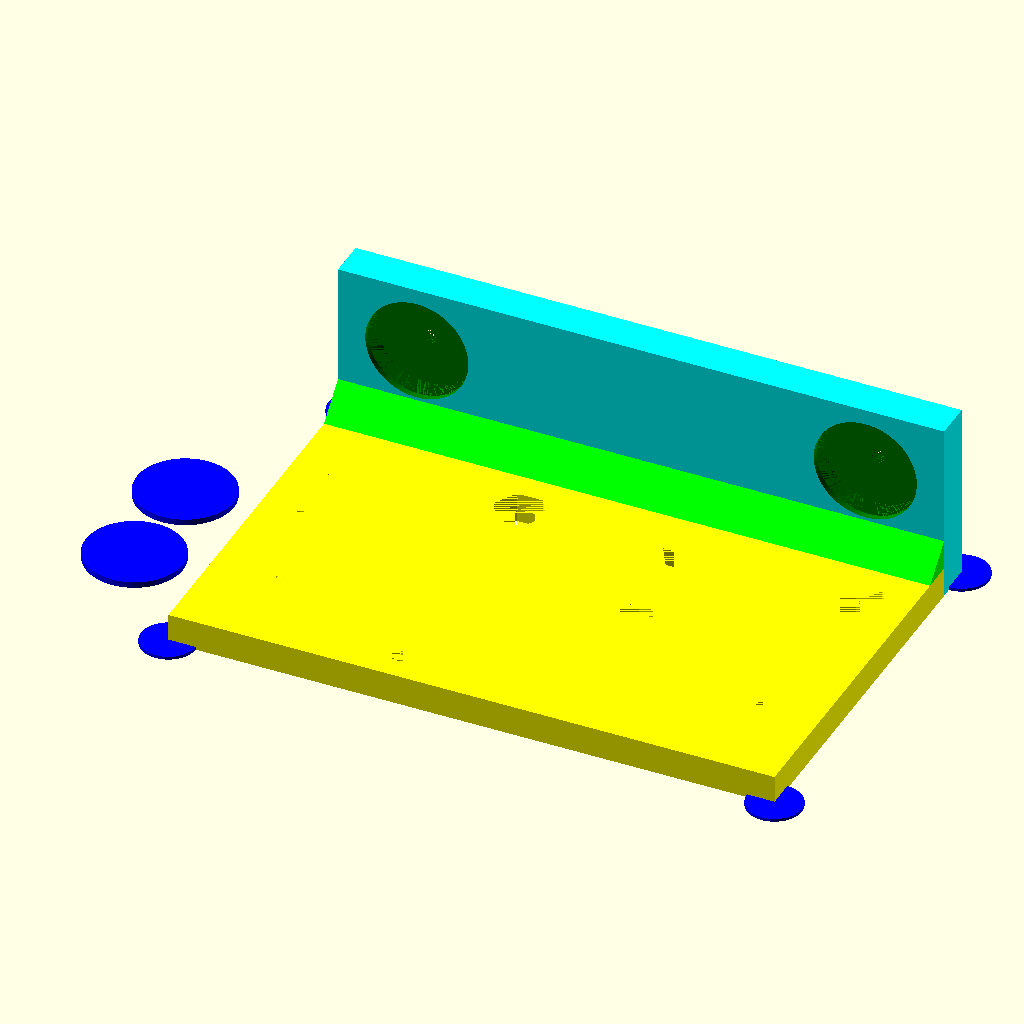
Cell 1 — every parameter at its default value.
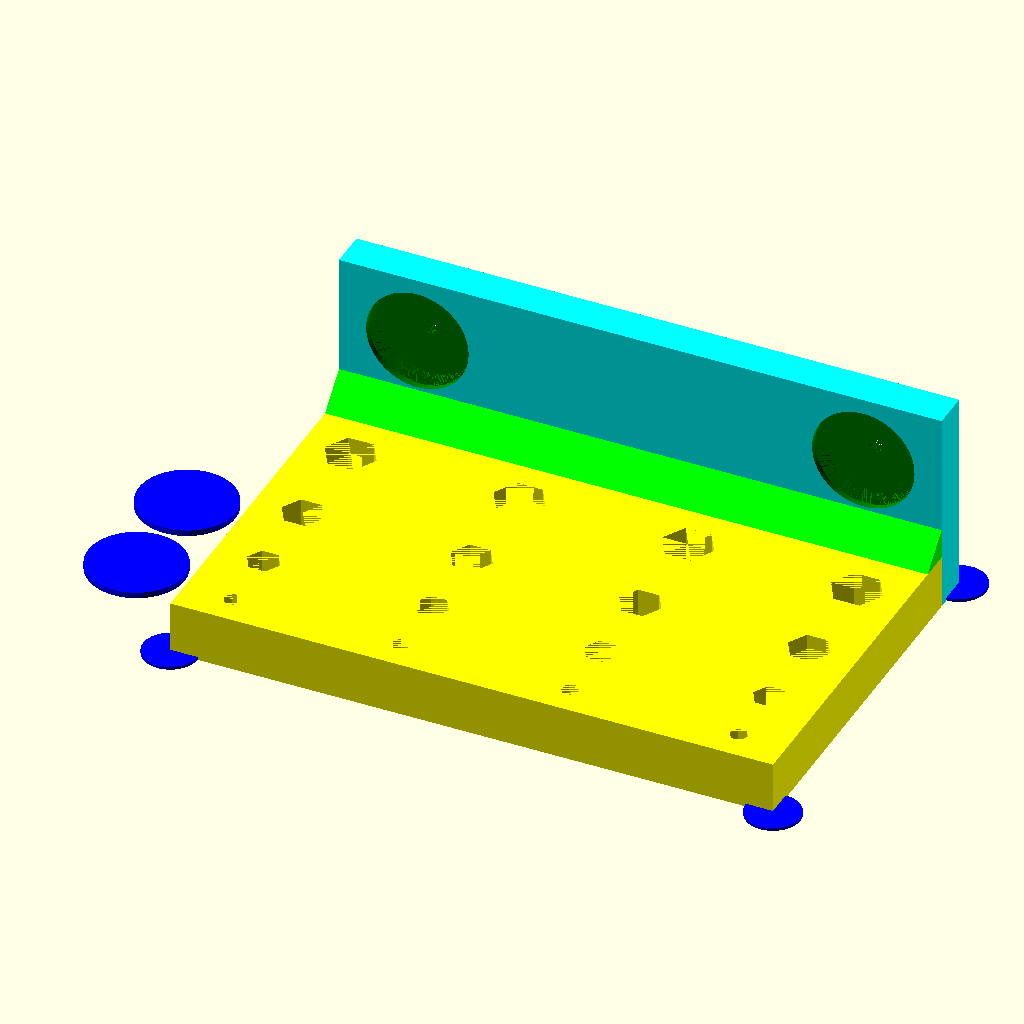
Cell 2: the same model with shelfHeight = 9.
All cells are drawn from the same view direction (rotation 55°, 0°, 25°, orthographic, colour scheme Cornfield), but the view is re-fitted for each cell, so position and scale can differ between cells as well as the parameter.
The OpenSCAD source (inputs/thingiverse/files/thing-1243043/files/AllanWrenchWallMount.scad):
//
//  AlanWrenchWallMount.scad
//
//  EvilTeach 12/28/2015
//
//  Recommended settings 
//      fill   7.0%
//      Layer  0.3
//      shell  0
//      speed  60, 80
//
//  Using the default settings on my Flashforge Creator Dual, 
//  it took about 67 minutes to print, and 11 Meters of filament.

// I like my circles round
$fn = 180;  // [360, 180, 90, 45]

// This is used to hide some parameters fromt he customizer
notAnOption = 1.0 * 1.0;

// These define the side to side diameter for the holes in each of the 4 rows
row1HexDiameter = 3.0;  // [2:9]
row2HexDiameter = 5.5;  // [2:9]
row3HexDiameter = 7.0;  // [2:9]
row4HexDiameter = 8.6;  // [2:9]


// These define the offsets on the shelf, where the various holes will be placed
row1Position =  5.0;
row2Position = 16.0;
row3Position = 30.0;
row4Position = 47.0;

// Two thin plugs are printed to cover the magnet/screw hole.  This controls their thickness
plugHeight = 1.0;       // [1,1.5,2,2.5]

// The wider the shelf the more holes are available
shelfWidth  = 100.0;    // [72, 100, 128, 156]
shelfDepth  =  60.0 * notAnOption;

// The thicker the shelf the stronger it is.  5 seems ok in my testing
shelfHeight =   5.0;    // [4:9]

// For Hex keys, normally we want 6 sided holes.
shelfHoldSides = 6.0;



//
//  This function draws the hex holes that are poked into the shelf.
//
module shelf_holes()
{
    for (x = [8 : 28 : shelfWidth])
    {
        translate([x,  row1Position, 0])
            cylinder(r =  row1HexDiameter/ 2, h = shelfHeight, $fn = shelfHoldSides);

        translate([x, row2Position, 0])
            cylinder(r = row2HexDiameter / 2, h = shelfHeight, $fn = shelfHoldSides);

        translate([x, row3Position, 0])
            cylinder(r = row3HexDiameter / 2, h = shelfHeight, $fn = shelfHoldSides);

        translate([x, row4Position, 0])
            cylinder(r = row4HexDiameter / 2, h = shelfHeight, $fn = shelfHoldSides);
    }
}



mouseEarRadius = 4.5;
mouseEarHeight = 0.5;

//
//  This function pops some mouse ears on to help reduce corner_lift
//
module mouse_ears()
{
    
    {
        translate([0, 0, 0])
            cylinder(r = mouseEarRadius, h = mouseEarHeight);

        translate([shelfWidth, 0, 0])
            cylinder(r = mouseEarRadius, h = mouseEarHeight);

        translate([0, shelfDepth + backPlateDepth, 0])
            cylinder(r = mouseEarRadius, h = mouseEarHeight);

        translate([shelfWidth, shelfDepth + backPlateDepth, 0])
            cylinder(r = mouseEarRadius, h = mouseEarHeight);
    }
}



//
//  This function controls the order of the construction of the shelf
//
module shelf()
{
    color("yellow")   
    difference()
    {
        cube([shelfWidth, shelfDepth, shelfHeight]);
        shelf_holes();
    }

    color("blue")
        mouse_ears();
}



magnetDiameter = 16.0;  // [10:20]
magnetHeight   =  3.2;
magnetRadius   = magnetDiameter / 2.0;

//
//  This function draws the onemagnet
//
module magnet()
{
    cylinder(r = magnetDiameter / 2.0 + 0.5, h = magnetHeight, $fn=360);
}


backPlateWidth  = shelfWidth * notAnOption;
backPlateDepth  = magnetHeight + 2.0 + 1.0;
backPlateHeight = magnetDiameter + 9 + shelfHeight;


//
//  This function draws the holes that are subtracted from the backplate
//
module back_plate_holes()
{
    // Left magnet hole, far enough in to carve out the plug height
    translate([magnetRadius + 5, plugHeight, shelfHeight + magnetRadius + 6])
       rotate([90, 0, 0])
       {
           magnet();
           translate([0, 0,-backPlateDepth])
               cylinder(r = 1.2, h = backPlateDepth+2);        
       }
    
    // Left magnet hole, far enough in to carve out the magnet height
    translate([magnetRadius + 5, plugHeight + magnetHeight, shelfHeight + magnetRadius + 6])
       rotate([90, 0, 0])
       {
           magnet();
       }        
        
    // Right magnet hole, far enough in to carve out the plug height
    translate([backPlateWidth - magnetRadius - 5, plugHeight, shelfHeight + magnetRadius + 6])
       rotate([90, 0, 0])
       {
           magnet();
           translate([0, 0,-backPlateDepth])
               cylinder(r = 1.2, h = backPlateDepth+2);        
       }
    
    // Right magnet hole, far enough in to carve out the magnet height
    translate([backPlateWidth - magnetRadius - 5, plugHeight + magnetHeight, shelfHeight + magnetRadius + 6])
        rotate([90, 0, 0])
        {
            magnet();
        }         
}


//
//  This function controls the order of the drawing of the back plate
//
module back_plate()
{
    translate([0, shelfDepth, 0])
    {
        difference()
        {
            color("cyan")
                cube([backPlateWidth, backPlateDepth, backPlateHeight]);
            color("green")
                back_plate_holes();
        }
    }
}


//
//  This function draws the two plugs that are used to cover the magnet/screw holes
//
module plugs()
{
    color("blue")
    {
        translate([-magnetDiameter + 2, magnetDiameter * 2 + 4, 0])
            cylinder(r = magnetDiameter / 2.0, h = plugHeight, $fn=360);

        translate([-magnetDiameter + 2, magnetDiameter + 2, 0])
            cylinder(r = magnetDiameter / 2.0, h = plugHeight, $fn=360);
    }
}


//
//  This function draws a joint between the shelf and the back plate
//  for added rigidity.  The first few prototypes had an issue with that.
//
module joint()
{
    size = 5.0;
    color("lime")
        translate([0, shelfDepth + .01, shelfHeight - .01])
            rotate([180, 270, 0])
                linear_extrude(shelfWidth)
                    polygon([[0, size], [size, 0], [0,0]]);
}


//
//  This function is responsible for controlling the drawing of the whole model
//
module main()
{
    // Center the print in the middle to fit on build plate as best possible
    translate([(-shelfWidth + magnetDiameter) / 2.0, -shelfDepth / 2.0, 0])
    {
        back_plate();
        shelf();
        joint();
        plugs();
    }
}


// Just an OCD type entry point, for an old C programmers comfort.
main();
Customizer parameters (derived from the source; name, type, default, range or options):
row1HexDiameter: number, default 3, range 2 to 9
row2HexDiameter: number, default 5.5, range 2 to 9
row3HexDiameter: number, default 7, range 2 to 9
row4HexDiameter: number, default 8.6, range 2 to 9
row1Position: number, default 5
row2Position: number, default 16
row3Position: number, default 30
row4Position: number, default 47
plugHeight: number, default 1, options 1, 1.5, 2, 2.5
shelfWidth: number, default 100, options 72, 100, 128, 156
shelfHeight: number, default 5, range 4 to 9
shelfHoldSides: number, default 6
